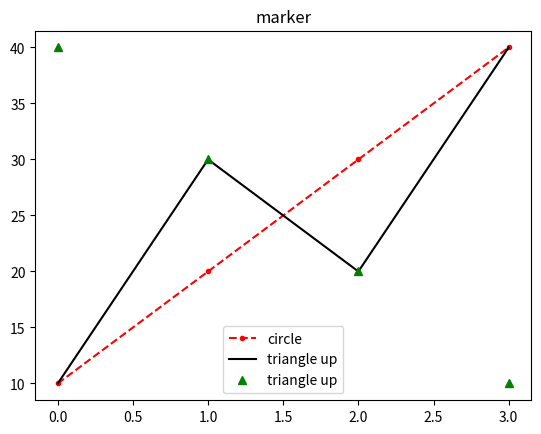

This chart was generated by the following Python code:
import csv
import matplotlib.pyplot as plt

# [redacted]
# plt.plot([10,20,30,40])

# plt.title('two graph')
# plt.plot([10,20,30,40], label='up')
# plt.plot([40,30,20,10], label='down')
# plt.legend() #legend: 범례

# plt.title('color')
# plt.plot([10,20,30,40],color = 'skyblue',label = 'skyblue')
# plt.plot([40,30,20,10],label = 'magenta', color= 'indigo')
# plt.legend()

# plt.title('linestyle')
# plt.plot([10,20,30,40],color = 'r',linestyle ='solid',label='dashed')
# plt.plot([40,30,20,10],color = 'g',ls=':', label = 'dotted')
# plt.legend()

plt.title('marker')
plt.plot([10,20,30,40],'r.', ls='--',label='circle')
plt.plot([10,30,20,40],color = 'black',ls = 'solid',label='triangle up')
plt.plot([40,30,20,10],'g^',label = 'triangle up')
plt.legend()
plt.show()